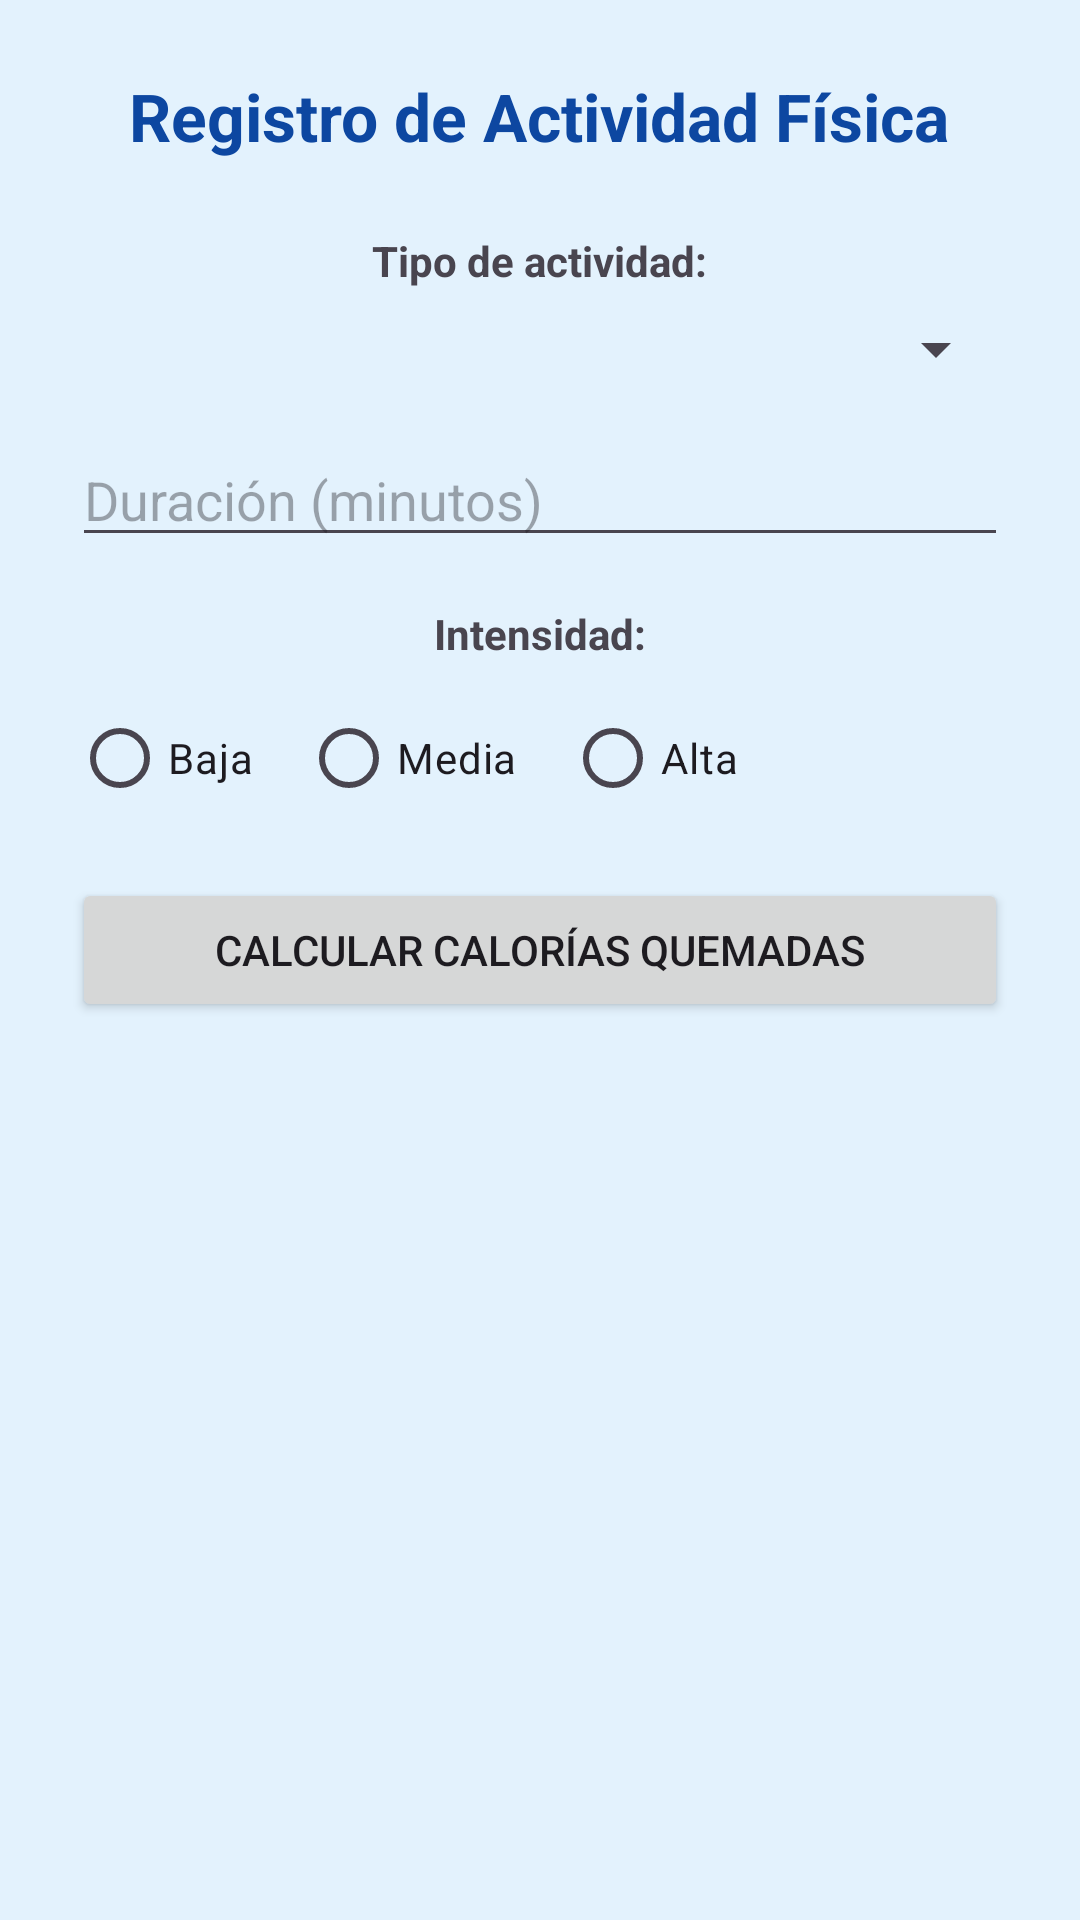

Layout XML and referenced resources for this Android screen:
<!-- AndroidManifest.xml: application theme Theme.PRACTICA1MOVILES20100798 -->
<!-- res/layout/activity_actividad_fisica.xml -->
<?xml version="1.0" encoding="utf-8"?>
<ScrollView xmlns:android="http://schemas.android.com/apk/res/android"
    android:layout_width="match_parent"
    android:layout_height="match_parent"
    android:padding="24dp"
    android:background="#E3F2FD">

    <LinearLayout
        android:layout_width="match_parent"
        android:layout_height="wrap_content"
        android:orientation="vertical"
        android:gravity="center_horizontal">

        <TextView
            android:layout_width="wrap_content"
            android:layout_height="wrap_content"
            android:text="Registro de Actividad Física"
            android:textSize="22sp"
            android:textStyle="bold"
            android:textColor="#0D47A1"
            android:layout_marginBottom="24dp" />

        
        <TextView
            android:layout_width="wrap_content"
            android:layout_height="wrap_content"
            android:text="Tipo de actividad:"
            android:textStyle="bold"
            android:layout_marginBottom="8dp" />

        <Spinner
            android:id="@+id/spinnerActividad"
            android:layout_width="match_parent"
            android:layout_height="wrap_content"
            android:layout_marginBottom="16dp"/>

        
        <EditText
            android:id="@+id/etDuracion"
            android:layout_width="match_parent"
            android:layout_height="wrap_content"
            android:hint="Duración (minutos)"
            android:inputType="number"
            android:layout_marginBottom="16dp"/>

        
        <TextView
            android:layout_width="wrap_content"
            android:layout_height="wrap_content"
            android:text="Intensidad:"
            android:textStyle="bold"
            android:layout_marginBottom="8dp"/>

        <RadioGroup
            android:id="@+id/rgIntensidad"
            android:layout_width="match_parent"
            android:layout_height="wrap_content"
            android:orientation="horizontal"
            android:layout_marginBottom="16dp">

            <RadioButton
                android:id="@+id/rbBaja"
                android:layout_width="wrap_content"
                android:layout_height="wrap_content"
                android:text="Baja" />

            <RadioButton
                android:id="@+id/rbMedia"
                android:layout_width="wrap_content"
                android:layout_height="wrap_content"
                android:text="Media"
                android:layout_marginStart="16dp"/>

            <RadioButton
                android:id="@+id/rbAlta"
                android:layout_width="wrap_content"
                android:layout_height="wrap_content"
                android:text="Alta"
                android:layout_marginStart="16dp"/>
        </RadioGroup>

        
        <Button
            android:id="@+id/btnCalcular"
            android:layout_width="match_parent"
            android:layout_height="wrap_content"
            android:text="Calcular calorías quemadas"
            android:layout_marginBottom="24dp"/>

        
        <TextView
            android:id="@+id/tvResultado"
            android:layout_width="wrap_content"
            android:layout_height="wrap_content"
            android:textSize="18sp"
            android:textStyle="bold"
            android:textColor="#1B5E20"
            android:text=""
            android:gravity="center"/>

    </LinearLayout>
</ScrollView>
<!-- resources referenced by this layout -->
<resources>
  <style name="Theme.PRACTICA1MOVILES20100798" parent="Base.Theme.PRACTICA1MOVILES20100798" />
  <style name="Base.Theme.PRACTICA1MOVILES20100798" parent="Theme.Material3.DayNight.NoActionBar">
          
          
      </style>
</resources>
